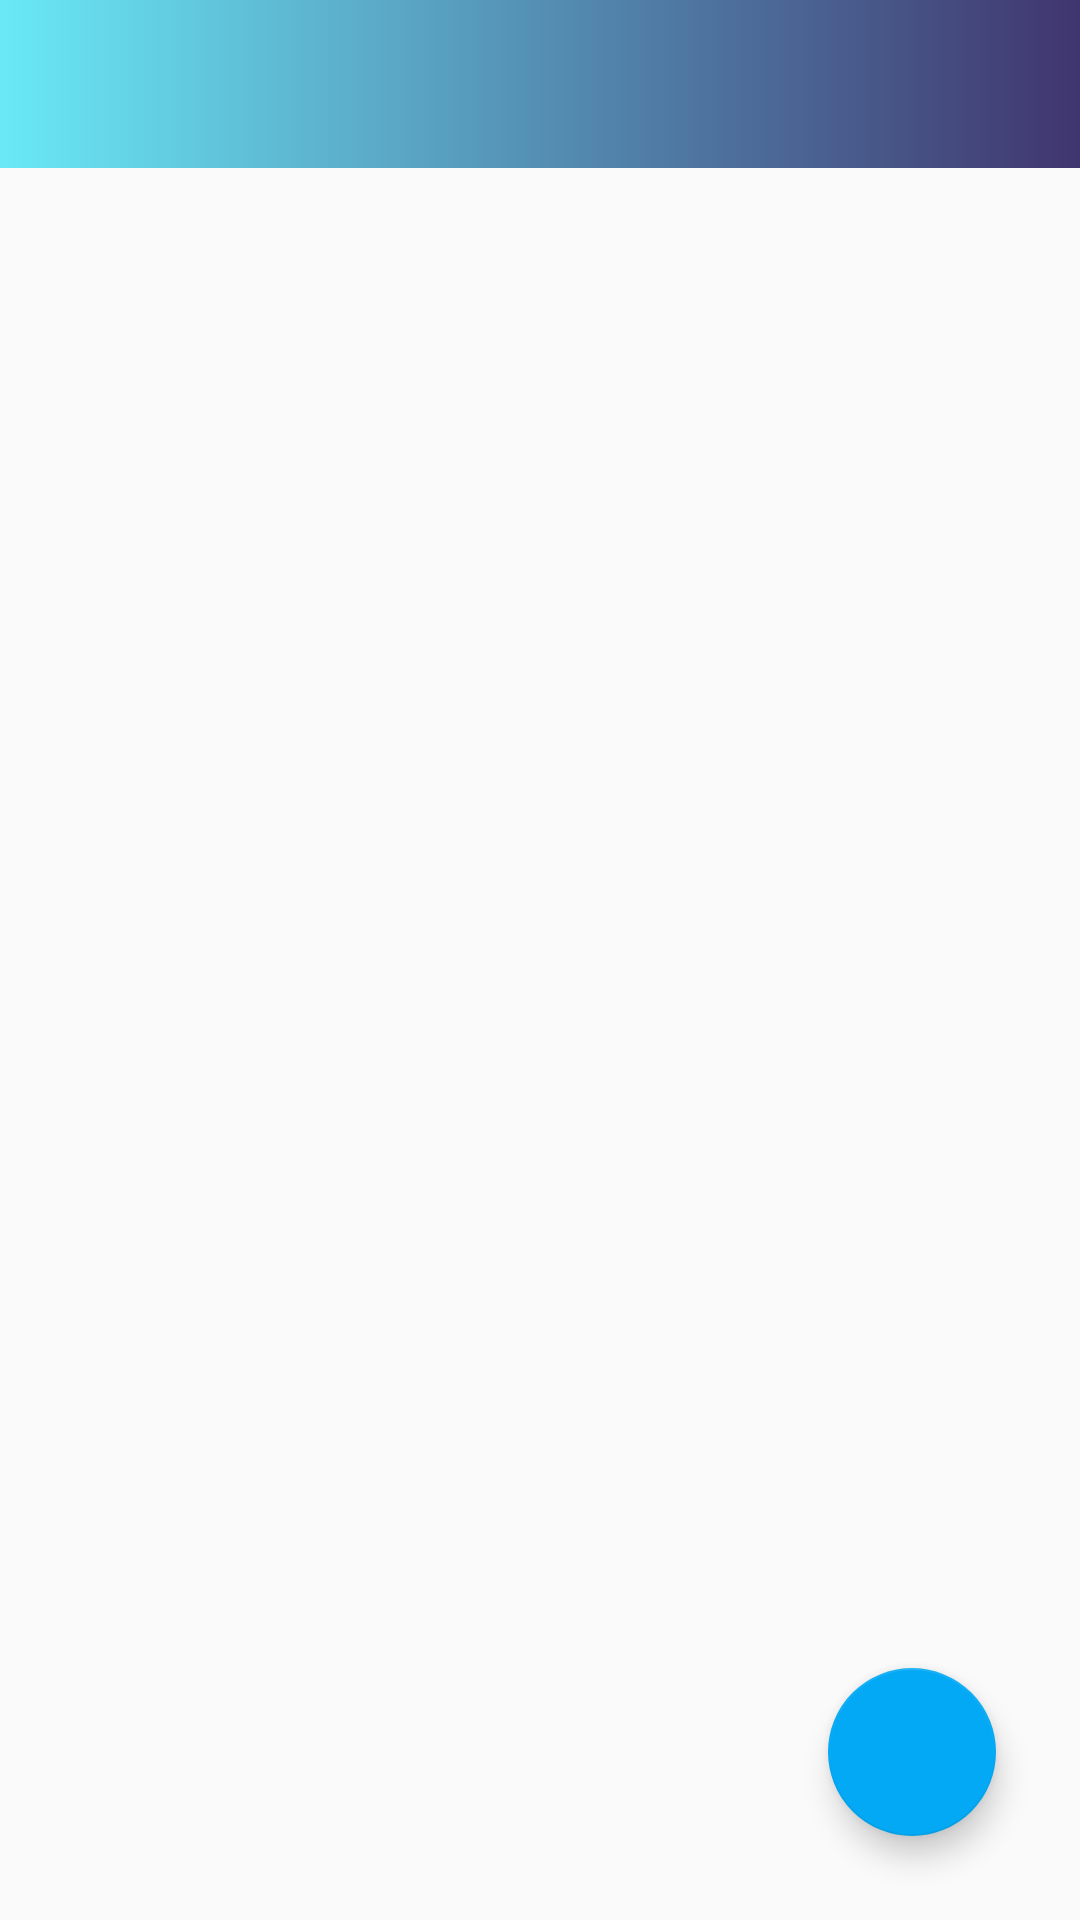

Here is an Android app screen rendered from its layout file. Give the layout XML and the strings, colors and styles it references.
<!-- AndroidManifest.xml: application theme Theme.GameTempFinal -->
<!-- res/layout/activity_home.xml -->
<?xml version="1.0" encoding="utf-8"?>
<androidx.constraintlayout.widget.ConstraintLayout xmlns:android="http://schemas.android.com/apk/res/android"
    xmlns:app="http://schemas.android.com/apk/res-auto"
    xmlns:tools="http://schemas.android.com/tools"
    android:layout_width="match_parent"
    android:layout_height="match_parent"
    android:fadeScrollbars="true"
    tools:context=".HomeActivity">

    <com.google.android.material.appbar.AppBarLayout
        android:layout_width="match_parent"
        android:layout_height="wrap_content"
        android:background="@drawable/menu_background"
        app:elevation="0dp"
        app:layout_constraintTop_toTopOf="parent"
        android:theme="@style/ToolbarTheme"
        android:id="@+id/actionBar">

        <androidx.appcompat.widget.Toolbar
            android:id="@+id/toolbar"
            app:popupTheme="@style/ThemeOverlay.AppCompat.Light"
            android:layout_width="match_parent"
            android:layout_height="?attr/actionBarSize"
            android:scrollbarSize="0dp"
            app:layout_scrollFlags="noScroll"
            app:titleTextColor="@color/white" />
    </com.google.android.material.appbar.AppBarLayout>


    <com.google.android.material.floatingactionbutton.FloatingActionButton
        android:id="@+id/add_button"
        android:layout_width="wrap_content"
        android:layout_height="wrap_content"
        android:layout_marginEnd="28dp"
        android:layout_marginBottom="28dp"
        android:clickable="true"
        android:focusable="true"
        app:backgroundTint="#03A9F4"
        app:layout_constraintBottom_toBottomOf="parent"
        app:layout_constraintEnd_toEndOf="parent"
        app:srcCompat="@drawable/add_icon" />



    <androidx.recyclerview.widget.RecyclerView
        android:id="@+id/recyclerView"
        android:layout_width="407dp"
        android:layout_height="599dp"
        android:paddingTop="?attr/actionBarSize"
        app:fastScrollEnabled="false"
        app:layout_constraintBottom_toBottomOf="parent"
        app:layout_constraintEnd_toEndOf="parent"
        app:layout_constraintHorizontal_bias="0.0"
        app:layout_constraintStart_toStartOf="parent"
        app:layout_constraintTop_toBottomOf="@+id/actionBar"
        app:layout_constraintVertical_bias="1.0" />

    <TextView
        android:id="@+id/textView"
        android:layout_width="393dp"
        android:layout_height="49dp"
        android:text="                Welcome to GameTown App..
          Select which game you want to deal with:"
        android:textColor="@color/black"
        android:textSize="20sp"
        app:layout_constraintBottom_toTopOf="@+id/recyclerView"
        app:layout_constraintEnd_toEndOf="parent"
        app:layout_constraintStart_toStartOf="parent"
        app:layout_constraintTop_toBottomOf="@+id/actionBar"
        app:layout_constraintVertical_bias="0.0" />

</androidx.constraintlayout.widget.ConstraintLayout>
<!-- resources referenced by this layout -->
<resources>
  <!-- drawable menu_background (drawable) -->
  <?xml version="1.0" encoding="utf-8"?>
  <shape xmlns:android="http://schemas.android.com/apk/res/android" android:shape="rectangle">
      <gradient android:startColor="#69e9f6" android:endColor="#40356f"/>
      />
  </shape>
  <style name="ToolbarTheme" parent="Theme.AppCompat.Light.NoActionBar">
          
          <item name="colorControlNormal">@color/white</item>
          <item name="layout_scrollFlags">exitUntilCollapsed</item>
      </style>
  <style name="Theme.GameTempFinal" parent="Theme.AppCompat.Light.NoActionBar">
          
          <item name="colorPrimary">@color/purple_500</item>
          <item name="colorPrimaryVariant">@color/purple_700</item>
          <item name="colorOnPrimary">@color/white</item>
          
          <item name="colorSecondary">@color/teal_200</item>
          <item name="colorSecondaryVariant">@color/teal_700</item>
          <item name="colorOnSecondary">@color/black</item>
          
          <item name="android:statusBarColor">?attr/colorPrimaryVariant</item>
          
      </style>
  <!-- not gathered from this repository: default colours our renderer supplied (Android Studio template values) -->
  <color name="purple_500">#FF6200EE</color>
  <color name="purple_700">#FF3700B3</color>
  <color name="teal_200">#FF03DAC5</color>
  <color name="teal_700">#FF018786</color>
  <color name="black">#FF000000</color>
  <color name="white">#FFFFFFFF</color>
</resources>
